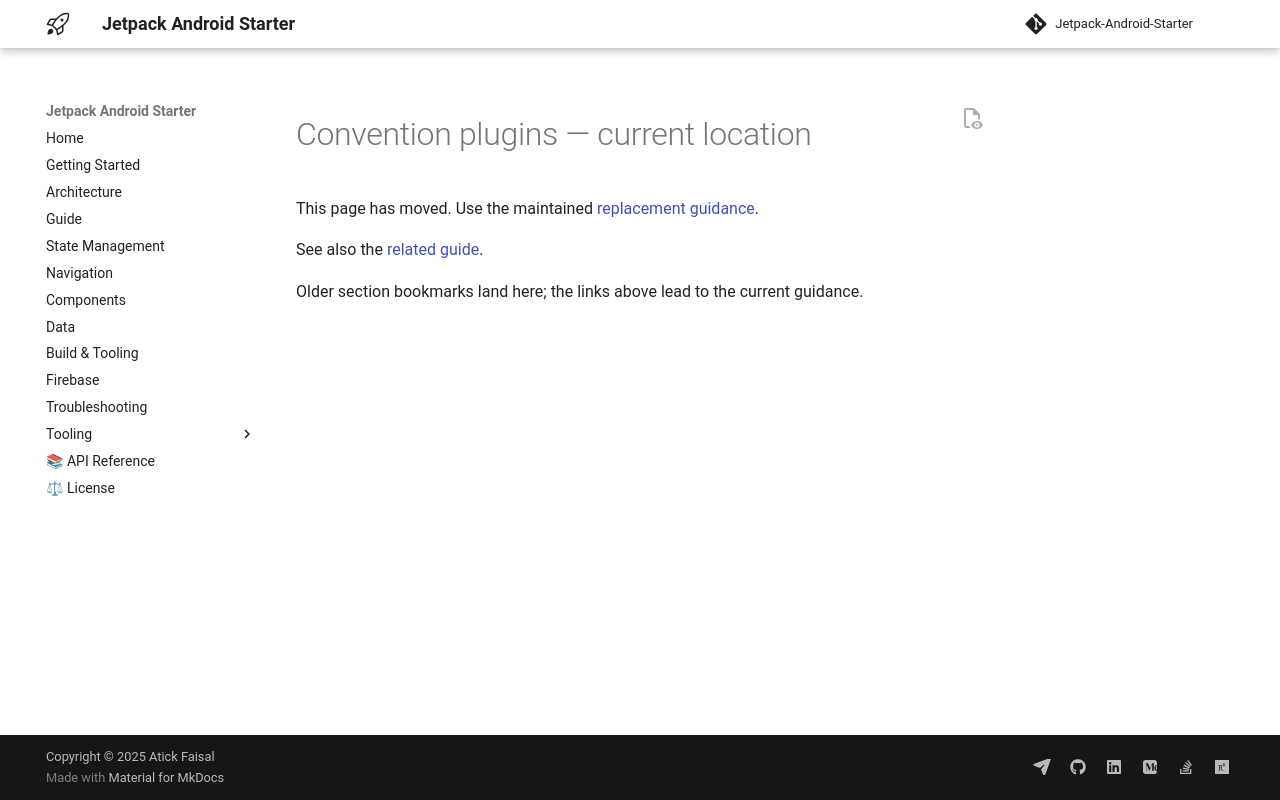

repository: atick-faisal/Jetpack-Android-Starter · page: plugins/index.html · generator: mkdocs

<span id="convention-plugins"></span>
<span id="summary"></span>
<span id="available-plugins"></span>
<span id="1-application-plugin-devatickapplication"></span>
<span id="2-library-plugin-devaticklibrary"></span>
<span id="3-ui-library-plugin-devatickuilibrary"></span>
<span id="4-dagger-hilt-plugin-devatickdaggerhilt"></span>
<span id="5-firebase-plugin-devatickfirebase"></span>
<span id="using-the-plugins"></span>
<span id="creating-custom-plugins"></span>
<span id="plugin-development-tips"></span>
<span id="best-practices"></span>
<span id="further-reading"></span>

# Convention plugins — current location

This page has moved. Use the maintained [replacement guidance](build-and-tooling.md#convention-plugins).

See also the [related guide](guide.md).

Older section bookmarks land here; the links above lead to the current guidance.
